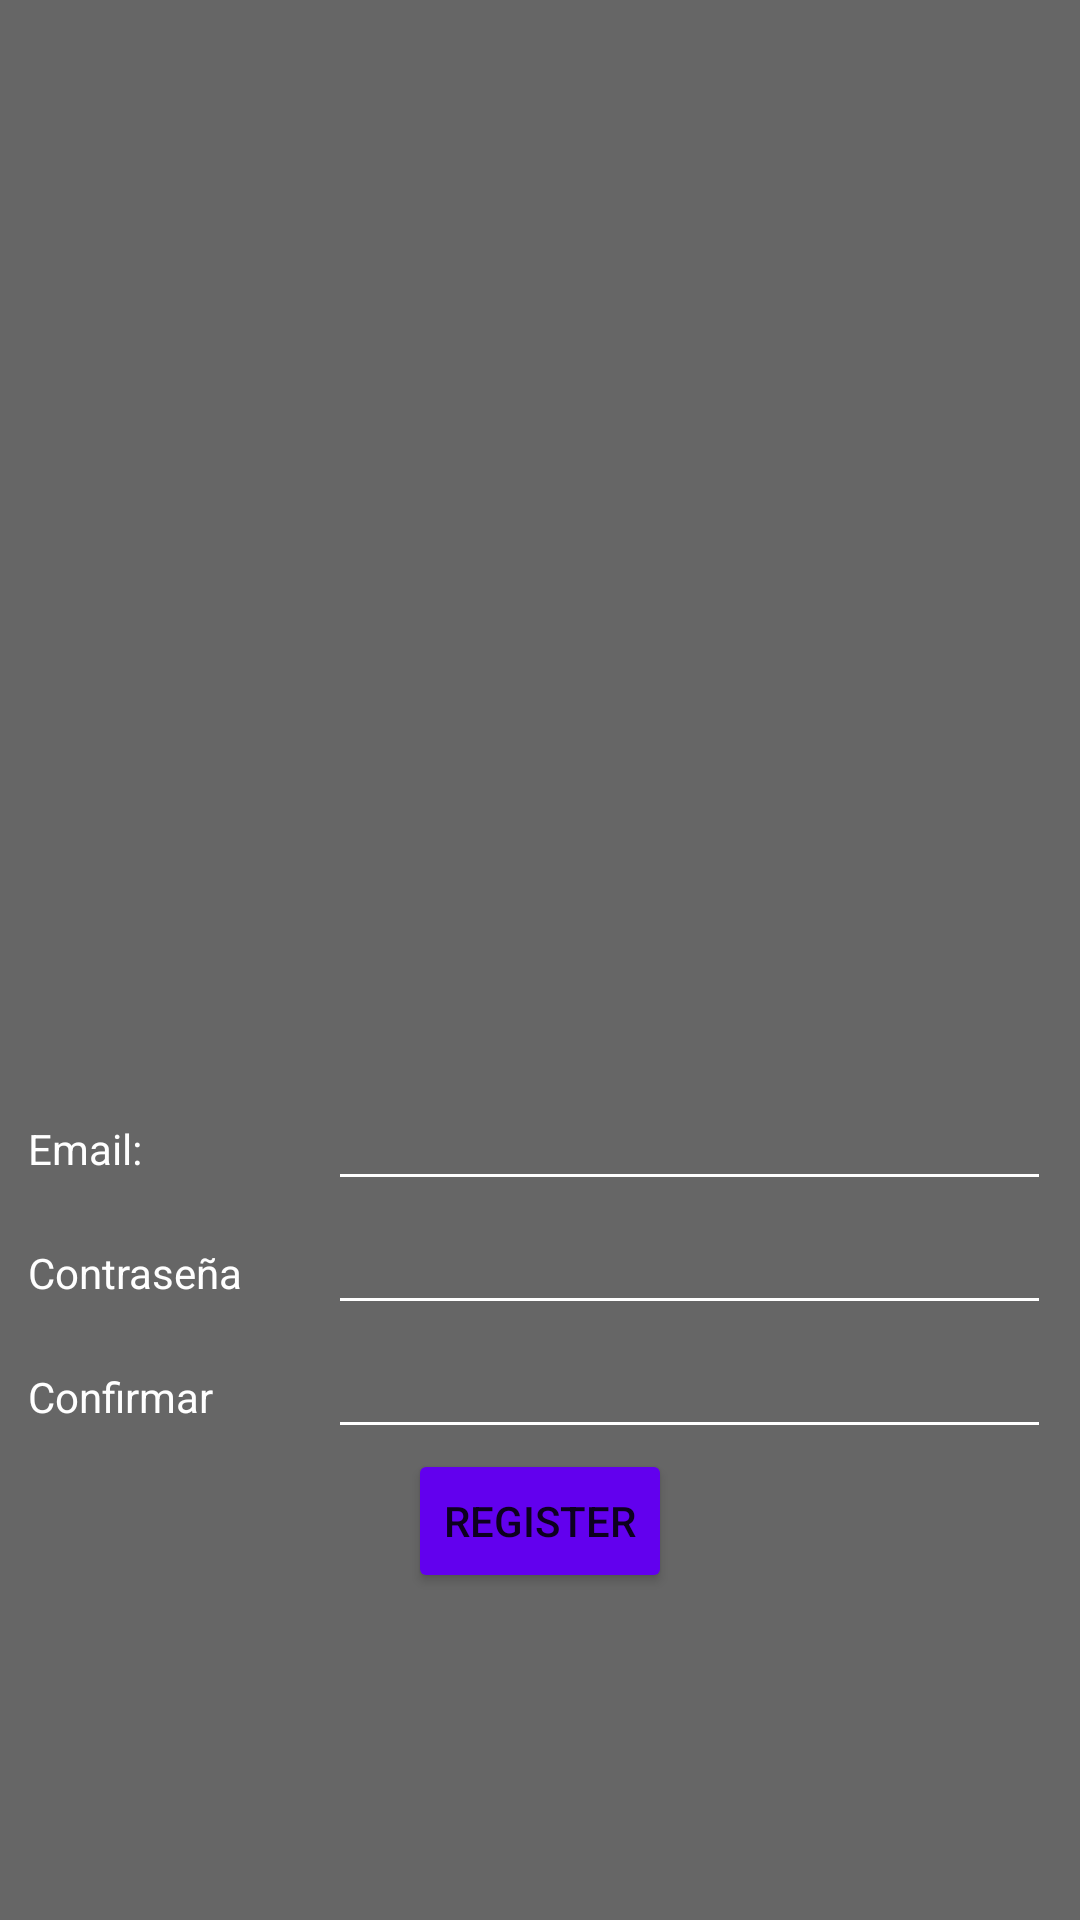

The Android layout XML behind this screen, and the referenced resources:
<!-- AndroidManifest.xml: application theme Theme.Music -->
<!-- res/layout/activity_register.xml -->
<?xml version="1.0" encoding="utf-8"?>
<LinearLayout xmlns:android="http://schemas.android.com/apk/res/android"
    xmlns:app="http://schemas.android.com/apk/res-auto"
    xmlns:tools="http://schemas.android.com/tools"
    android:layout_width="match_parent"
    android:layout_height="match_parent"
    android:background="#666666"

    android:orientation="vertical"
    android:gravity="center"
    tools:context=".Register">

    <ImageView
        android:id="@+id/imageView"
        android:layout_width="250dp"
        android:layout_height="250dp"
        app:srcCompat="@drawable/marshall" />

    <LinearLayout
        android:layout_width="341dp"
        android:layout_height="wrap_content"
        android:orientation="horizontal">

        <TextView
            android:id="@+id/textEmail"
            android:layout_width="100dp"
            android:textColor="@color/white"
            android:layout_height="wrap_content"
            android:text="Email:" />

        <EditText
            android:id="@+id/editEmailRegister"
            android:layout_width="178dp"
            android:layout_height="wrap_content"
            android:backgroundTint="@color/white"
            android:layout_weight="1"
            android:inputType="textPersonName" />
    </LinearLayout>

    <LinearLayout
        android:layout_width="341dp"
        android:layout_height="wrap_content"
        android:orientation="horizontal">

        <TextView
            android:id="@+id/textPassRegister"
            android:layout_width="100dp"
            android:layout_height="wrap_content"
            android:textColor="@color/white"
            android:text="Contraseña" />

        <EditText
            android:id="@+id/editPassRegister"
            android:layout_width="178dp"
            android:layout_height="wrap_content"
            android:backgroundTint="@color/white"
            android:layout_weight="1"
            android:inputType="textPassword" />
    </LinearLayout>

    <LinearLayout
        android:layout_width="341dp"
        android:layout_height="wrap_content"
        android:orientation="horizontal">

        <TextView
            android:id="@+id/textConfirmRegister"
            android:layout_width="100dp"
            android:layout_height="wrap_content"
            android:textColor="@color/white"
            android:text="Confirmar" />

        <EditText
            android:id="@+id/editConfirmRegister"
            android:layout_width="wrap_content"
            android:layout_height="wrap_content"
            android:backgroundTint="@color/white"
            android:layout_weight="1"
            android:inputType="textPassword" />
    </LinearLayout>

    <Button
        android:id="@+id/btnRegisterRegister"
        android:layout_width="wrap_content"
        android:layout_height="wrap_content"
        android:backgroundTint="@color/purple_500"
        android:text="Register" />
</LinearLayout>
<!-- resources referenced by this layout -->
<resources>
  <style name="Theme.Music" parent="Theme.MaterialComponents.DayNight.DarkActionBar">
          
          <item name="colorPrimary">@color/purple_500</item>
          <item name="colorAccent">@color/black</item>
          <item name="colorPrimaryVariant">@color/purple_700</item>
          <item name="colorOnPrimary">@color/white</item>
          
          <item name="colorSecondary">@color/teal_200</item>
          <item name="colorSecondaryVariant">@color/teal_700</item>
          <item name="colorOnSecondary">@color/black</item>
          
          <item name="android:statusBarColor">?attr/colorPrimaryVariant</item>
          
      </style>
  <!-- not gathered from this repository: default colours our renderer supplied (Android Studio template values) -->
  <color name="purple_500">#FF6200EE</color>
  <color name="purple_700">#FF3700B3</color>
  <color name="teal_200">#FF03DAC5</color>
  <color name="teal_700">#FF018786</color>
  <color name="black">#FF000000</color>
  <color name="white">#FFFFFFFF</color>
</resources>
